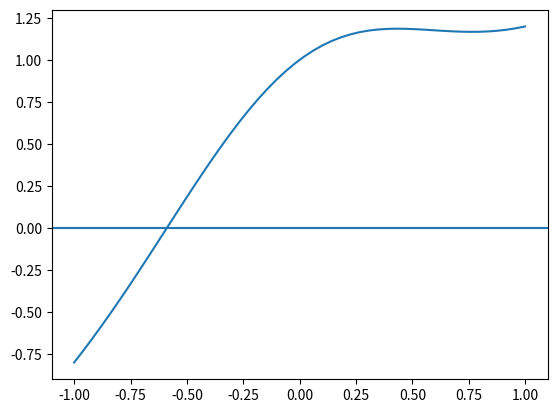

Source code (Python):
import matplotlib.pyplot as plt
import numpy as np
import math

rangeX = np.linspace(-1,1)

def f(x): return (x + ((math.e)**(-x**2)) * np.cos(x))
def fd(x): return (1 + (-math.e**(-x**2))*np.sin(x) - 2*x*(math.e**(-x**2))*np.cos(x))
y = f(rangeX)

plt.plot(rangeX,y)


plt.axhline(0)
plt.show()